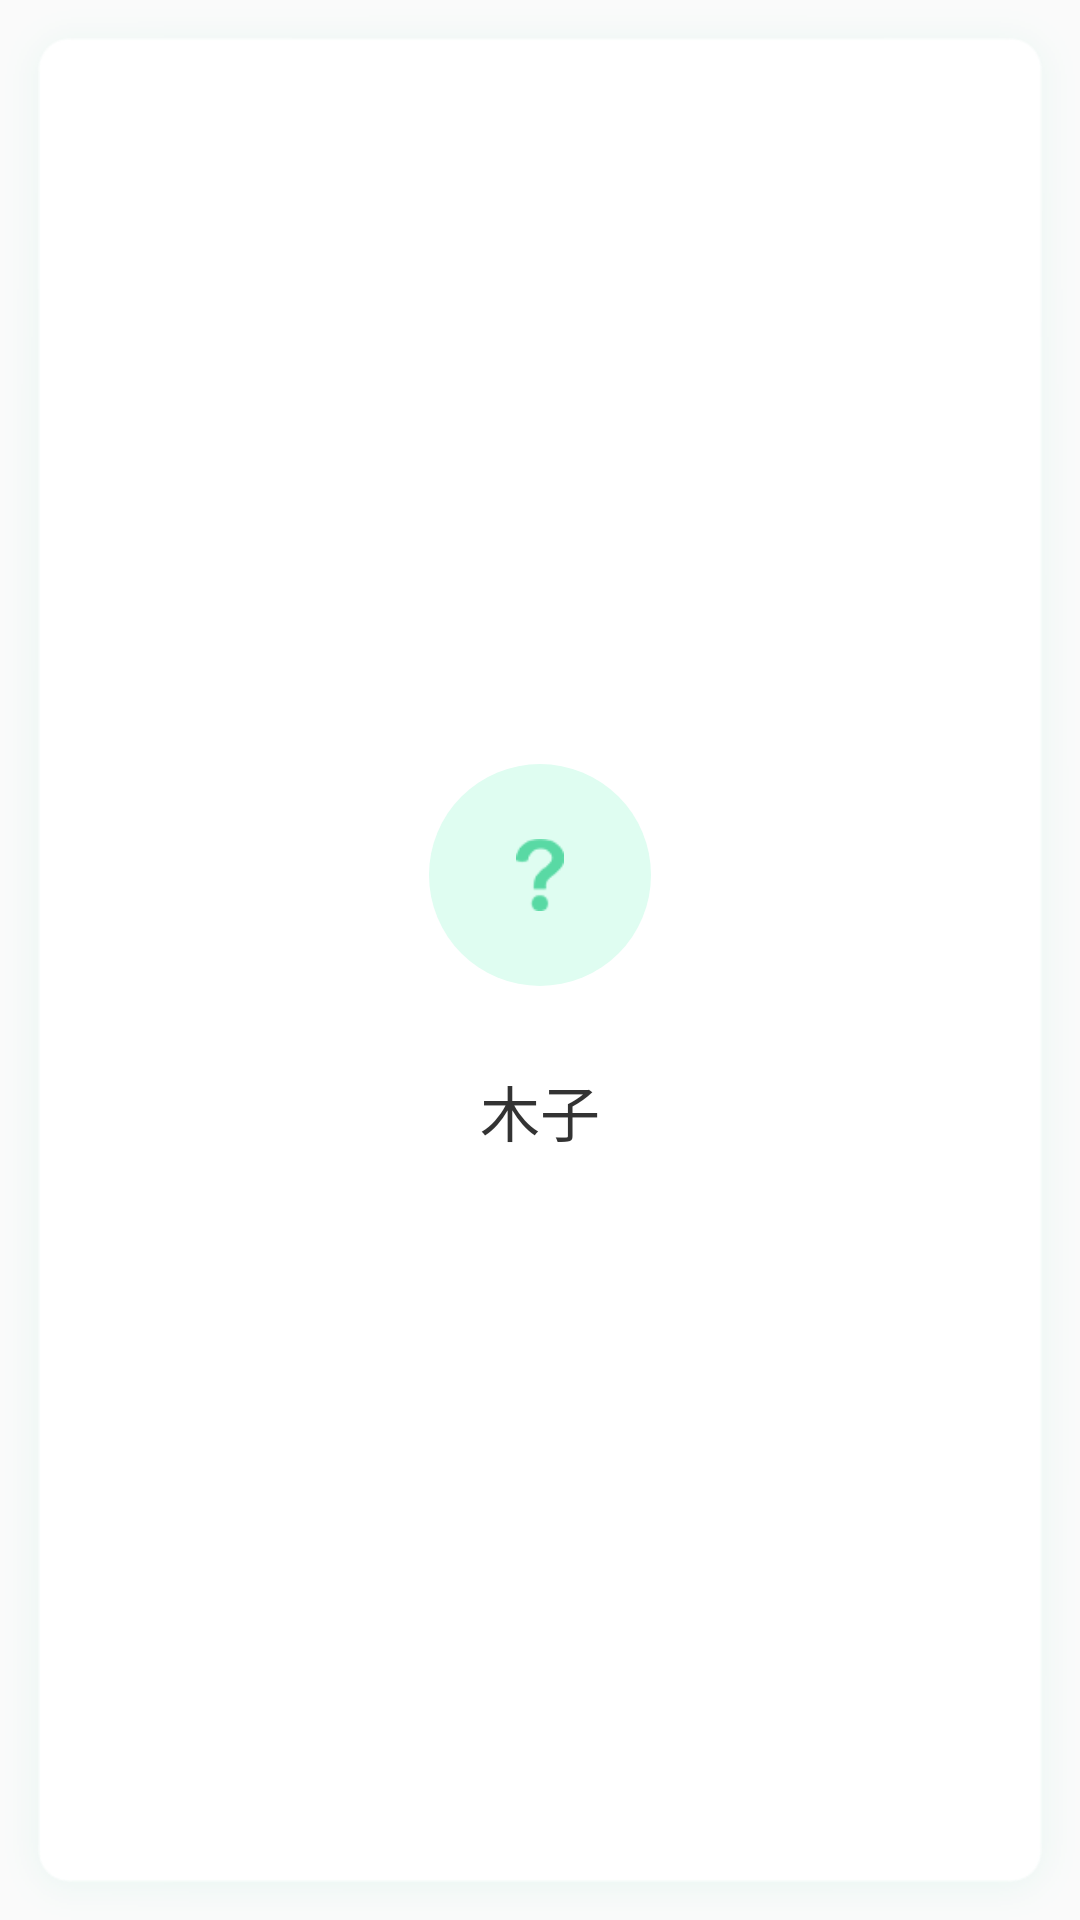

Layout XML and referenced resources for this Android screen:
<!-- AndroidManifest.xml: application theme AppTheme -->
<!-- res/layout/item.xml -->
<?xml version="1.0" encoding="utf-8"?>
<RelativeLayout xmlns:android="http://schemas.android.com/apk/res/android"
    xmlns:tools="http://schemas.android.com/tools"
    android:layout_width="match_parent"
    android:layout_height="match_parent"
    android:background="@drawable/bg_item">

    <ImageView
        android:id="@+id/iv_num"
        android:layout_width="wrap_content"
        android:layout_height="wrap_content"
        android:layout_marginLeft="@dimen/dp_13"
        android:layout_marginTop="@dimen/dp_18"
        tools:src="@drawable/num_1" />

    <LinearLayout
        android:layout_width="wrap_content"
        android:layout_height="wrap_content"
        android:layout_centerInParent="true"
        android:gravity="center_horizontal"
        android:orientation="vertical">

        <ImageView
            android:id="@+id/iv_head"
            android:layout_width="@dimen/dp_74"
            android:layout_height="@dimen/dp_74"
            android:src="@drawable/default_query_head" />

        <TextView
            android:id="@+id/tv_name"
            android:layout_width="wrap_content"
            android:layout_height="wrap_content"
            android:layout_marginTop="@dimen/dp_27"
            android:text="木子"
            android:textColor="#333333"
            android:textSize="@dimen/sp_20" />

    </LinearLayout>

</RelativeLayout>
<!-- resources referenced by this layout -->
<resources>
  <dimen name="dp_13">13dp</dimen>
  <dimen name="dp_18">18dp</dimen>
  <dimen name="dp_27">27dp</dimen>
  <dimen name="dp_74">74dp</dimen>
  <dimen name="sp_20">20sp</dimen>
  <!-- drawable default_query_head (drawable) -->
  <?xml version="1.0" encoding="utf-8"?>
  <layer-list xmlns:android="http://schemas.android.com/apk/res/android">
  
      <item>
  
          <shape android:shape="oval">
  
              <solid android:color="#dffdf1" />
  
              <size
                  android:width="@dimen/dp_74"
                  android:height="@dimen/dp_74" />
  
          </shape>
  
      </item>
  
      <item
          android:width="@dimen/dp_16"
          android:height="@dimen/dp_24"
          android:drawable="@drawable/icon_query"
          android:gravity="center"></item>
  
  </layer-list>
  <!-- drawable num_1: png bitmap (drawable-hdpi, 2132 bytes) -->
  <style name="AppTheme" parent="Theme.AppCompat.Light.NoActionBar">
          
          <item name="colorPrimary">@color/colorPrimary</item>
          <item name="colorPrimaryDark">@color/colorPrimaryDark</item>
          <item name="colorAccent">@color/colorAccent</item>
          <item name="android:windowNoTitle">true</item>
      </style>
  <dimen name="dp_16">16dp</dimen>
  <dimen name="dp_24">24dp</dimen>
  <!-- drawable icon_query: png bitmap (drawable-hdpi, 1565 bytes) -->
  <!-- not gathered from this repository: default colours our renderer supplied (Android Studio template values) -->
  <color name="colorPrimary">#FF6200EE</color>
  <color name="colorPrimaryDark">#FF3700B3</color>
  <color name="colorAccent">#FF03DAC5</color>
</resources>
